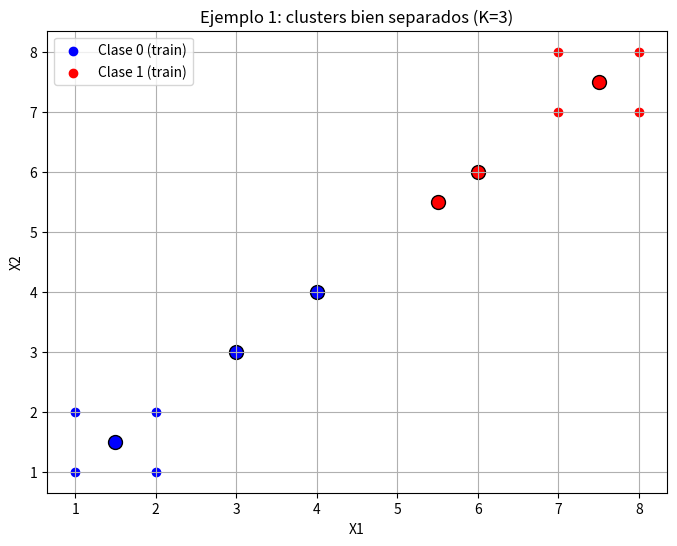
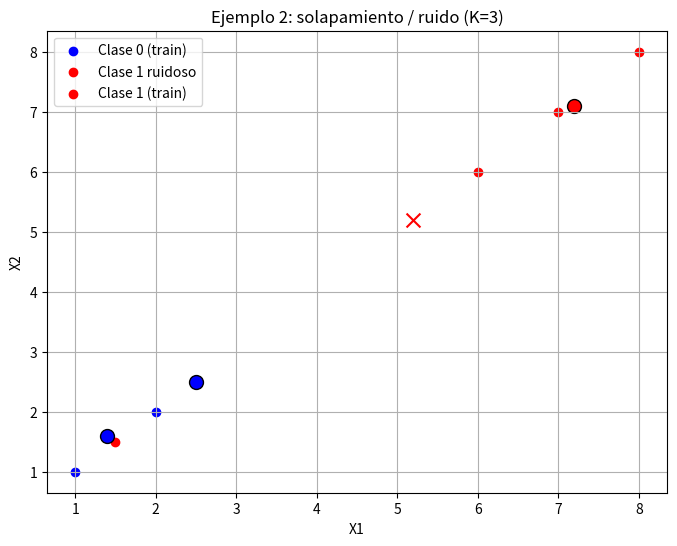

Python code for these plots, in order:
import matplotlib.pyplot as plt
import numpy as np
from collections import Counter

# ===== Funciones =====
def euclidean_distance_squared(p1, p2):
    """Distancia al cuadrado entre dos puntos 2D"""
    return (p1[0]-p2[0])**2 + (p1[1]-p2[1])**2

def knn_predict(train_X, train_y, test_point, k=3):
    """Predice la clase de un punto usando KNN"""
    distances = []
    for i, point in enumerate(train_X):
        d2 = euclidean_distance_squared(point, test_point)
        distances.append((d2, train_y[i], point))
    
    # Ordenar por distancia
    distances.sort(key=lambda x: x[0])
    
    # Tomar los k vecinos más cercanos
    neighbors = distances[:k]
    
    # Mostrar en consola
    print(f"\nTest point: {test_point}")
    print("Vecinos más cercanos (distancia al cuadrado, clase):")
    for d2, cls, pt in neighbors:
        print(f"{pt} d²={d2} ({cls})")
    
    # Votación
    votes = [cls for _, cls, _ in neighbors]
    pred = Counter(votes).most_common(1)[0][0]
    print(f"Votos: {votes} → Predicción = {pred}")
    return pred

def confusion_matrix_metrics(y_true, y_pred):
    """Calcula matriz de confusión y métricas"""
    TP = sum((yt==1 and yp==1) for yt, yp in zip(y_true, y_pred))
    TN = sum((yt==0 and yp==0) for yt, yp in zip(y_true, y_pred))
    FP = sum((yt==0 and yp==1) for yt, yp in zip(y_true, y_pred))
    FN = sum((yt==1 and yp==0) for yt, yp in zip(y_true, y_pred))
    
    print("\nMatriz de Confusión:")
    print(f"\tPred: 1\tPred: 0")
    print(f"Real: 1\tTP={TP}\tFN={FN}")
    print(f"Real: 0\tFP={FP}\tTN={TN}")
    
    accuracy = (TP+TN)/len(y_true)
    precision = TP/(TP+FP) if (TP+FP)>0 else 0
    recall = TP/(TP+FN) if (TP+FN)>0 else 0
    f1 = 2*(precision*recall)/(precision+recall) if (precision+recall)>0 else 0
    print(f"\nMétricas:\nAccuracy={accuracy:.4f}, Precision={precision:.4f}, Recall={recall:.4f}, F1={f1:.4f}")
    return TP, TN, FP, FN, accuracy, precision, recall, f1

# ===== Ejemplo 1: clusters bien separados =====
print("=== Ejemplo 1: clusters bien separados ===")
train_X1 = [(1,1),(2,1),(1,2),(2,2),(7,7),(8,7),(7,8),(8,8)]
train_y1 = [0,0,0,0,1,1,1,1]
test_X1 = [(1.5,1.5),(7.5,7.5),(3,3),(6,6),(4,4),(5.5,5.5)]
test_y1 = [0,1,0,1,0,1]

predictions1 = []
for pt in test_X1:
    pred = knn_predict(train_X1, train_y1, pt, k=3)
    predictions1.append(pred)

confusion_matrix_metrics(test_y1, predictions1)

# Graficar
plt.figure(figsize=(8,6))
train_X1_np = np.array(train_X1)
test_X1_np = np.array(test_X1)
predictions1_np = np.array(predictions1)

# Puntos de entrenamiento
plt.scatter(train_X1_np[:4,0], train_X1_np[:4,1], c='blue', label='Clase 0 (train)')
plt.scatter(train_X1_np[4:,0], train_X1_np[4:,1], c='red', label='Clase 1 (train)')

# Puntos de prueba
for i, pt in enumerate(test_X1_np):
    color = 'blue' if predictions1[i]==0 else 'red'
    marker = 'o' if test_y1[i]==predictions1[i] else 'x'
    plt.scatter(pt[0], pt[1], c=color, marker=marker, s=100, edgecolor='black')

plt.title("Ejemplo 1: clusters bien separados (K=3)")
plt.xlabel("X1")
plt.ylabel("X2")
plt.legend()
plt.grid(True)
plt.show()


# ===== Ejemplo 2: solapamiento / ruido =====
print("\n=== Ejemplo 2: solapamiento / ruido ===")
train_X2 = [(1,1),(2,2),(1.5,1.5),(6,6),(7,7),(8,8)]
train_y2 = [0,0,1,0,1,1]
test_X2 = [(1.4,1.6),(5.2,5.2),(7.2,7.1),(2.5,2.5)]
test_y2 = [0,0,1,0]

predictions2 = []
for pt in test_X2:
    pred = knn_predict(train_X2, train_y2, pt, k=3)
    predictions2.append(pred)

confusion_matrix_metrics(test_y2, predictions2)

# Graficar
plt.figure(figsize=(8,6))
train_X2_np = np.array(train_X2)
test_X2_np = np.array(test_X2)

# Puntos de entrenamiento
plt.scatter(train_X2_np[:2,0], train_X2_np[:2,1], c='blue', label='Clase 0 (train)')
plt.scatter([train_X2_np[2,0]], [train_X2_np[2,1]], c='red', label='Clase 1 ruidoso')
plt.scatter(train_X2_np[3:,0], train_X2_np[3:,1], c='red', label='Clase 1 (train)')

# Puntos de prueba
for i, pt in enumerate(test_X2_np):
    color = 'blue' if predictions2[i]==0 else 'red'
    marker = 'o' if test_y2[i]==predictions2[i] else 'x'
    plt.scatter(pt[0], pt[1], c=color, marker=marker, s=100, edgecolor='black')

plt.title("Ejemplo 2: solapamiento / ruido (K=3)")
plt.xlabel("X1")
plt.ylabel("X2")
plt.legend()
plt.grid(True)
plt.show()